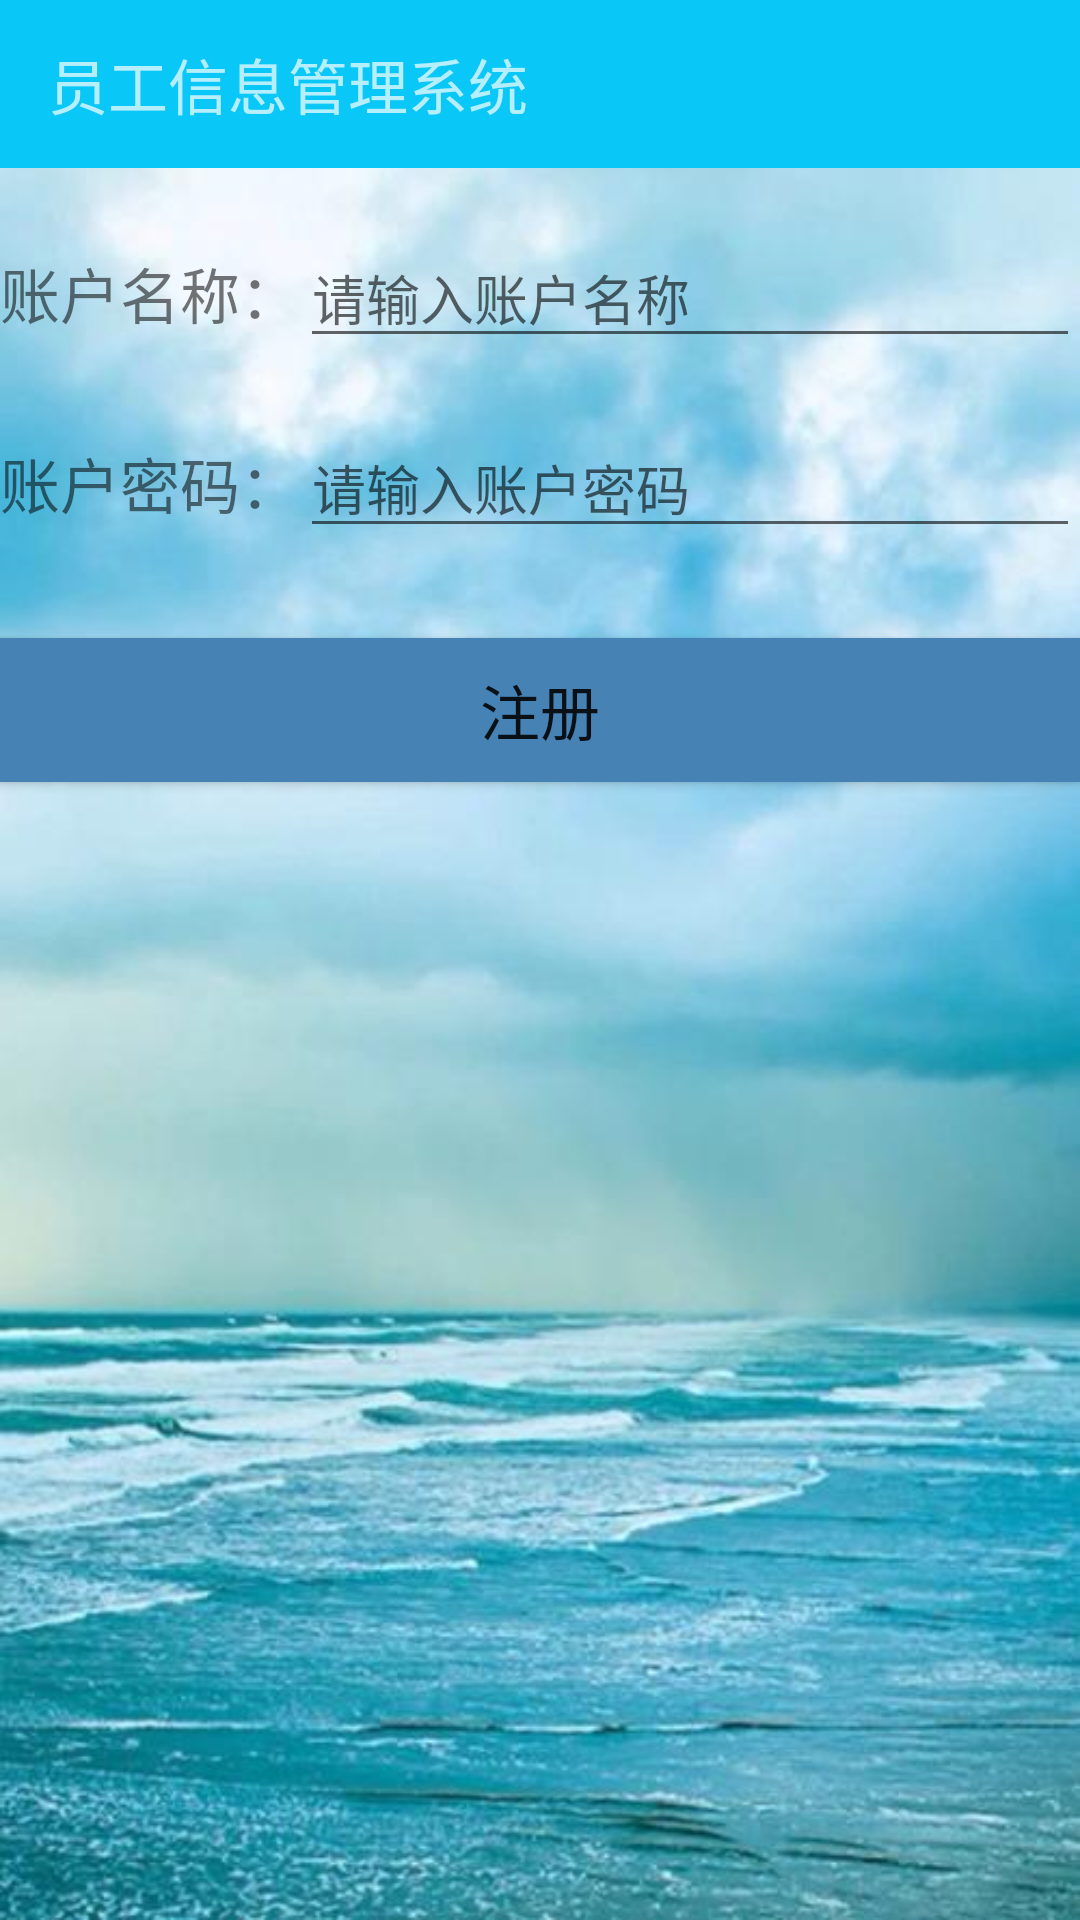

Write the Android layout XML for this screen, with the resource values it uses.
<!-- AndroidManifest.xml: application theme AppTheme -->
<!-- res/layout/activity_regist.xml -->
<?xml version="1.0" encoding="utf-8"?>
<LinearLayout xmlns:android="http://schemas.android.com/apk/res/android"
    xmlns:app="http://schemas.android.com/apk/res-auto"
    xmlns:tools="http://schemas.android.com/tools"
    android:orientation="vertical"
    android:layout_width="match_parent"
    android:layout_height="match_parent"
    android:background="@drawable/background_6"
    tools:context=".RegistActivity">

    <android.support.v7.widget.Toolbar
        android:id="@+id/toolBar"
        android:layout_width="match_parent"
        android:layout_height="?attr/actionBarSize"
        android:background="?attr/colorPrimary"
        android:theme="@style/ThemeOverlay.AppCompat.Dark.ActionBar">

        <TextView
            android:layout_width="match_parent"
            android:layout_height="wrap_content"
            android:text="员工信息管理系统"
            android:textSize="20sp"/>
    </android.support.v7.widget.Toolbar>

    <LinearLayout
        android:orientation="horizontal"
        android:layout_width="match_parent"
        android:layout_marginTop="20dp"
        android:layout_marginBottom="10dp"
        android:layout_height="wrap_content">

        <TextView
            android:id="@+id/textview1"
            android:layout_width="wrap_content"
            android:layout_height="wrap_content"
            android:textSize="20sp"
            android:text="账户名称："/>

        <EditText
            android:id="@+id/edittext1"
            android:layout_width="0dp"
            android:layout_height="wrap_content"
            android:layout_weight="1"
            android:inputType="text"
            android:hint="请输入账户名称"/>

    </LinearLayout>

    <LinearLayout
        android:orientation="horizontal"
        android:layout_width="match_parent"
        android:layout_marginTop="10dp"
        android:layout_marginBottom="10dp"
        android:layout_height="wrap_content">

        <TextView
            android:id="@+id/textview2"
            android:layout_width="wrap_content"
            android:layout_height="wrap_content"
            android:textSize="20sp"
            android:text="账户密码："/>

        <EditText
            android:id="@+id/edittext2"
            android:layout_width="0dp"
            android:layout_height="wrap_content"
            android:layout_weight="1"
            android:inputType="number"
            android:hint="请输入账户密码" />

    </LinearLayout>

    <Button
        android:id="@+id/regist"
        android:layout_width="match_parent"
        android:layout_height="wrap_content"
        android:textSize="20sp"
        android:background="	#4682B4"
        android:layout_marginTop="20dp"
        android:text="注册"/>

</LinearLayout>
<!-- resources referenced by this layout -->
<resources>
  <!-- drawable background_6: jpg bitmap (drawable, 42376 bytes) -->
  <style name="AppTheme" parent="Theme.AppCompat.Light.NoActionBar">
          
          <item name="colorPrimary">#09C7F7</item>
          <item name="colorPrimaryDark">@color/colorPrimaryDark</item>
          <item name="colorAccent">@color/colorAccent</item>
      </style>
  <!-- not gathered from this repository: default colours our renderer supplied (Android Studio template values) -->
  <color name="colorPrimaryDark">#FF3700B3</color>
  <color name="colorAccent">#FF03DAC5</color>
</resources>
